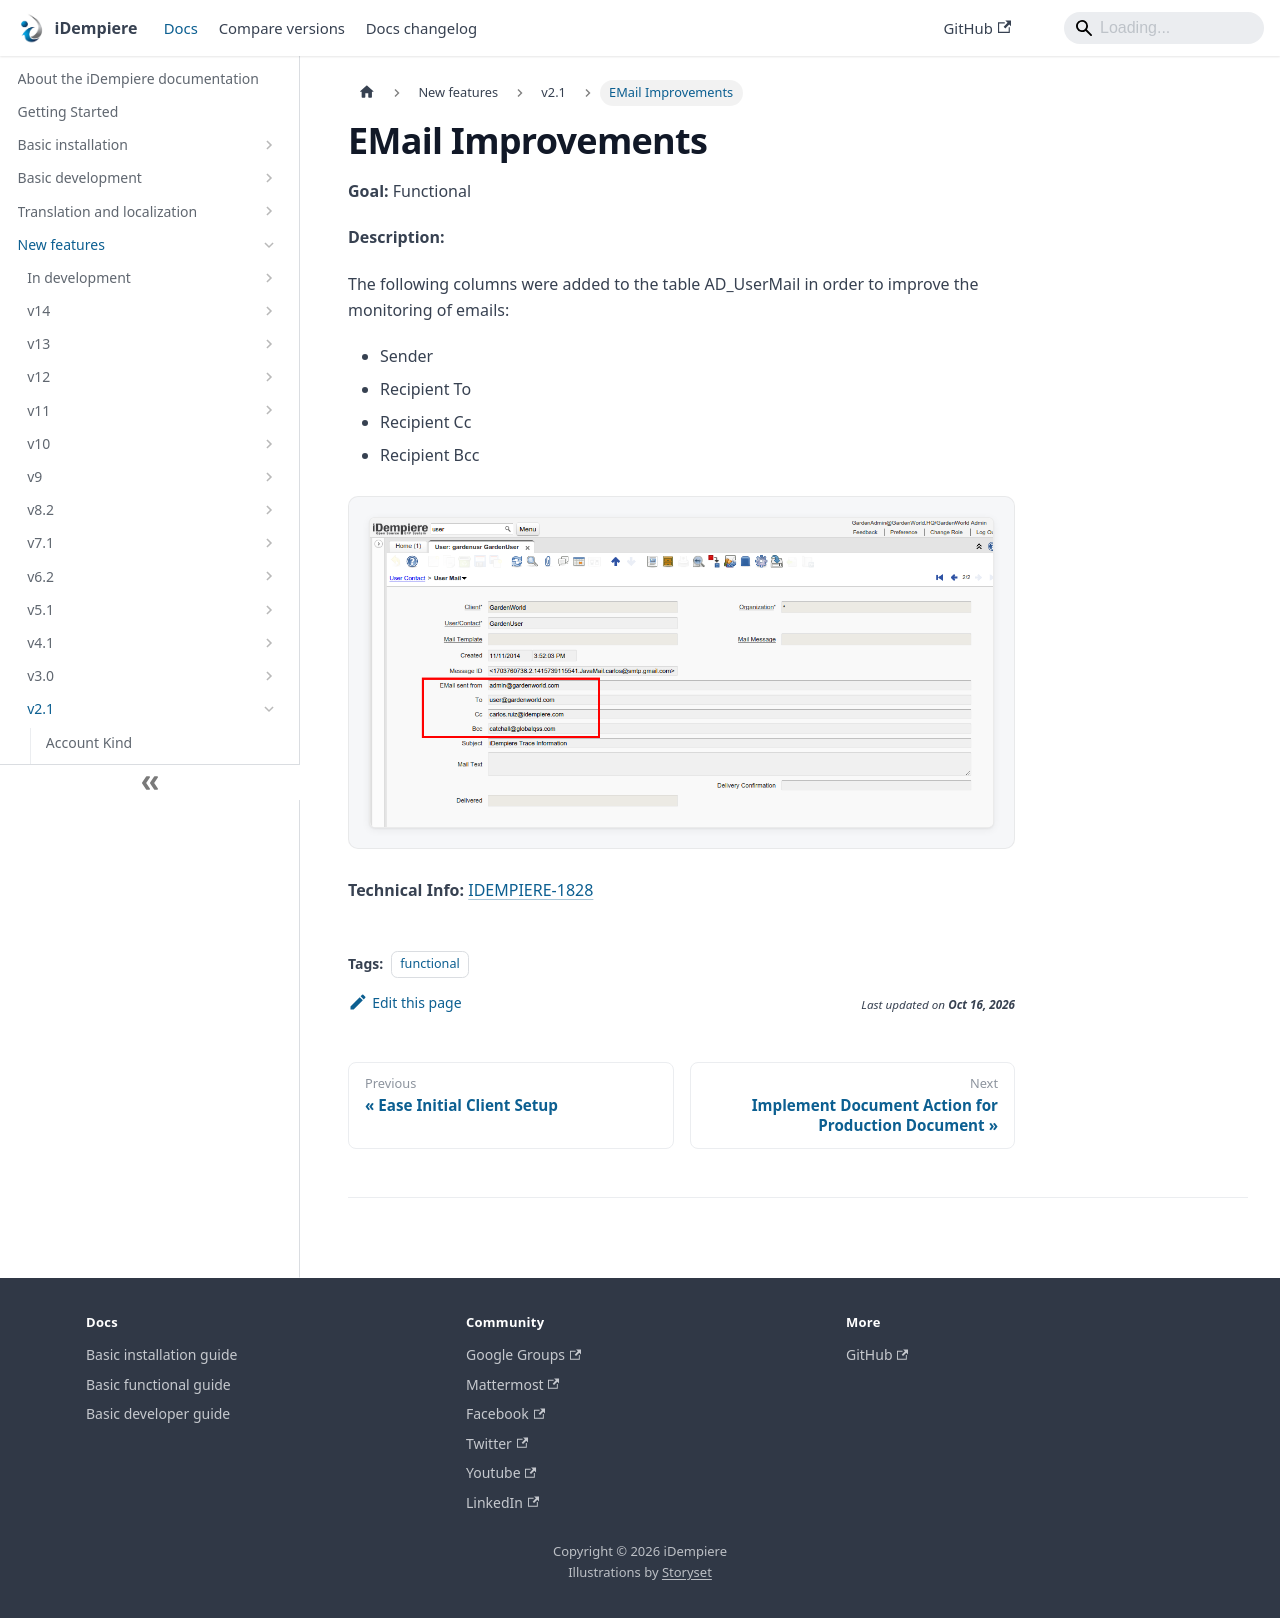

repository: idempiere/idempiere.github.io · page: docs/new-features/v2.1/email-improvements.html · generator: docusaurus

---
sidebar_position: 4
sidebar_label: "EMail Improvements"
description: "The following columns were added to the table AD_UserMail in order to improve the monitoring of emails:"
tags: [functional]
---
# EMail Improvements

**Goal:** Functional

**Description:**

The following columns were added to the table AD_UserMail in order to improve the monitoring of emails:
- Sender
- Recipient To
- Recipient Cc
- Recipient Bcc

![01 EmailImprovements](pathname:///img/new-features/v2.1/01_EmailImprovements.png)

**Technical Info:** [IDEMPIERE-1828](http://idempiere.atlassian.net/browse/IDEMPIERE-1828)
